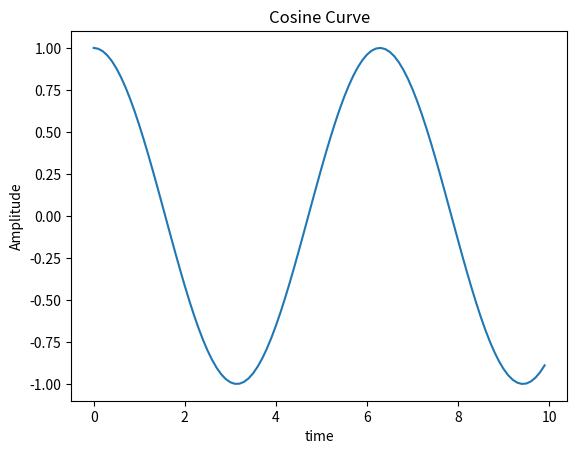

Recreate this plot in Python.
# -*- coding: utf-8 -*-
"""
Created on Mon Mar 15 11:06:48 2021

[redacted]
"""

import numpy as np
import matplotlib.pyplot as pyplot
time = np.arange(0, 10, 0.1)
amplitude = np.cos(time)

pyplot.plot(time, amplitude)

pyplot.title("Cosine Curve")

pyplot.xlabel("time")

pyplot.ylabel("Amplitude")

pyplot.show()




